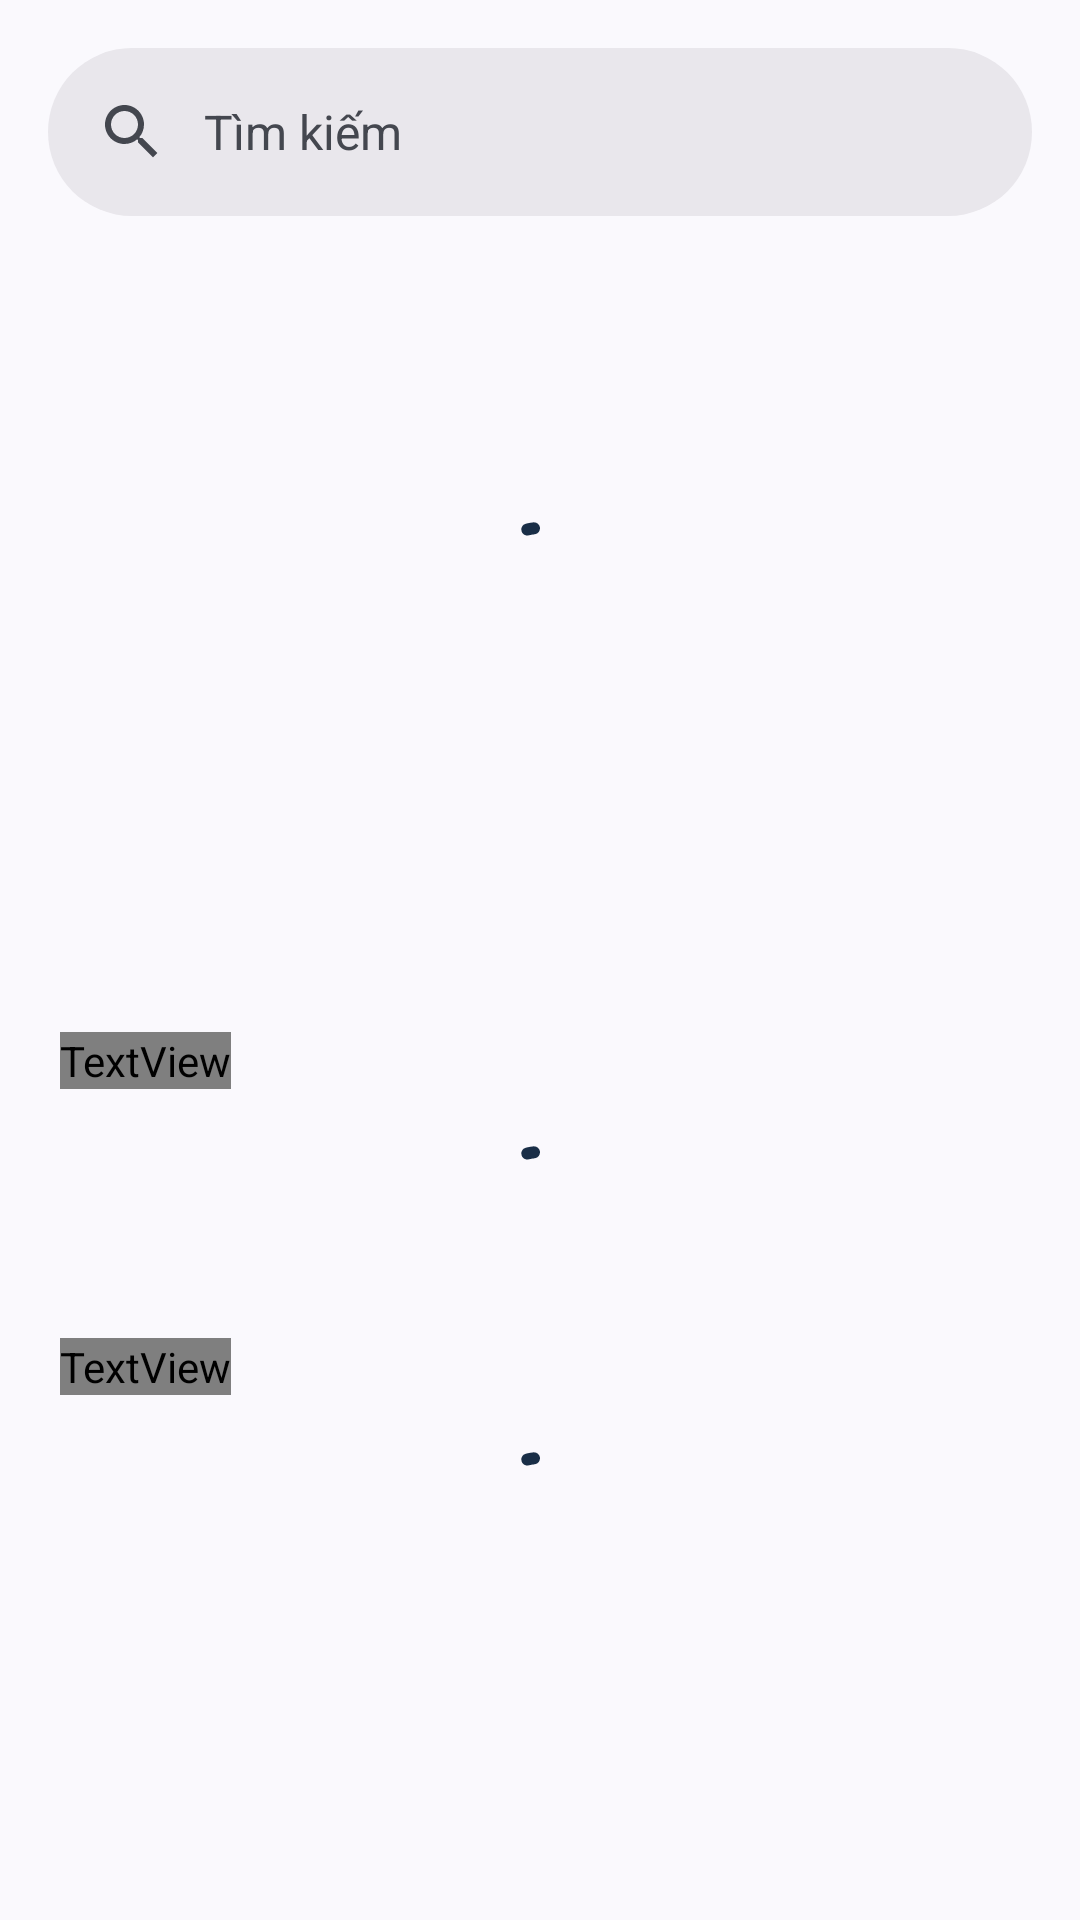

Reconstruct the res/layout file that produces this screen, plus the resources it refers to.
<!-- AndroidManifest.xml: application theme Theme.Stech -->
<!-- res/layout/fragment_home.xml -->
<?xml version="1.0" encoding="utf-8"?>
<androidx.coordinatorlayout.widget.CoordinatorLayout xmlns:android="http://schemas.android.com/apk/res/android"
    xmlns:app="http://schemas.android.com/apk/res-auto"
    xmlns:tools="http://schemas.android.com/tools"
    android:layout_width="match_parent"
    android:layout_height="match_parent"
    tools:context=".ui.home.HomeFragment">

    <androidx.core.widget.NestedScrollView
        android:layout_width="match_parent"
        android:layout_height="match_parent"
        android:paddingTop="?attr/actionBarSize"
        android:scrollbars="none"
        app:layout_behavior="@string/searchbar_scrolling_view_behavior"
        tools:ignore="PrivateResource">

        <FrameLayout
            android:layout_width="match_parent"
            android:layout_height="wrap_content">

            <com.google.android.material.progressindicator.CircularProgressIndicator
                android:id="@+id/progressbar_loading"
                android:layout_width="wrap_content"
                android:layout_height="wrap_content"
                android:layout_gravity="center_horizontal|top"
                android:layout_marginTop="50dp"
                android:indeterminate="true"
                android:visibility="gone" />

            <LinearLayout
                android:id="@+id/layout_home"
                android:layout_width="match_parent"
                android:layout_height="wrap_content"
                android:orientation="vertical">

                <FrameLayout
                    android:layout_width="match_parent"
                    android:layout_height="wrap_content"
                    android:layout_marginVertical="20dp">

                    <com.google.android.material.progressindicator.CircularProgressIndicator
                        android:id="@+id/progressbar_banner"
                        android:layout_width="wrap_content"
                        android:layout_height="wrap_content"
                        android:layout_gravity="center"
                        android:indeterminate="true"
                        android:visibility="visible" />

                    <RelativeLayout
                        android:id="@+id/layout_banner"
                        android:layout_width="match_parent"
                        android:layout_height="wrap_content"
                        android:layout_marginTop="20dp"
                        android:visibility="invisible">

                        <androidx.viewpager2.widget.ViewPager2
                            android:id="@+id/vpg_slideshow"
                            android:layout_width="match_parent"
                            android:layout_height="200dp"
                            android:paddingHorizontal="30dp" />

                        <me.relex.circleindicator.CircleIndicator3
                            android:id="@+id/indicator"
                            android:layout_width="wrap_content"
                            android:layout_height="35dp"
                            android:layout_alignParentBottom="true"
                            android:layout_centerHorizontal="true"
                            app:ci_drawable="@drawable/bg_indicator" />
                    </RelativeLayout>
                </FrameLayout>

                <TextView
                    android:layout_width="wrap_content"
                    android:layout_height="wrap_content"
                    android:layout_marginHorizontal="20dp"
                    android:layout_marginTop="20dp"
                    android:fontFamily="@font/inter_bold"
                    android:text="@string/category"
                    android:textSize="18sp" />

                <FrameLayout
                    android:layout_width="match_parent"
                    android:layout_height="wrap_content"
                    android:layout_marginTop="15dp">

                    <com.google.android.material.progressindicator.CircularProgressIndicator
                        android:id="@+id/progressbar_category"
                        android:layout_width="wrap_content"
                        android:layout_height="wrap_content"
                        android:layout_gravity="center"
                        android:indeterminate="true"
                        android:visibility="visible" />

                    <androidx.recyclerview.widget.RecyclerView
                        android:id="@+id/rcv_categories"
                        android:layout_width="match_parent"
                        android:layout_height="wrap_content"
                        android:layout_marginHorizontal="10dp"
                        android:visibility="invisible" />
                </FrameLayout>

                <TextView
                    android:layout_width="wrap_content"
                    android:layout_height="wrap_content"
                    android:layout_marginHorizontal="20dp"
                    android:layout_marginTop="20dp"
                    android:fontFamily="@font/inter_bold"
                    android:text="@string/selling_products"
                    android:textSize="18sp" />

                <FrameLayout
                    android:layout_width="match_parent"
                    android:layout_height="wrap_content"
                    android:layout_marginTop="15dp">

                    <com.google.android.material.progressindicator.CircularProgressIndicator
                        android:id="@+id/progressbar_product"
                        android:layout_width="wrap_content"
                        android:layout_height="wrap_content"
                        android:layout_gravity="center"
                        android:indeterminate="true"
                        android:visibility="visible" />

                    <androidx.recyclerview.widget.RecyclerView
                        android:id="@+id/rcv_product"
                        android:layout_width="match_parent"
                        android:layout_height="wrap_content"
                        android:visibility="invisible" />
                </FrameLayout>
            </LinearLayout>

        </FrameLayout>


    </androidx.core.widget.NestedScrollView>

    <com.google.android.material.appbar.AppBarLayout
        android:id="@+id/appbar_search"
        android:layout_width="match_parent"
        android:layout_height="wrap_content"
        android:visibility="visible">

        <com.google.android.material.search.SearchBar
            android:id="@+id/search_bar"
            android:layout_width="match_parent"
            android:layout_height="wrap_content"
            android:hint="@string/search_hint" />
    </com.google.android.material.appbar.AppBarLayout>

    <com.google.android.material.search.SearchView
        android:id="@+id/search_view_product"
        android:layout_width="match_parent"
        android:layout_height="match_parent"
        android:hint="@string/search_hint"
        app:layout_anchor="@id/search_bar">

        
        <androidx.recyclerview.widget.RecyclerView
            android:id="@+id/rcv_product_search"
            android:layout_width="match_parent"
            android:layout_height="wrap_content" />
    </com.google.android.material.search.SearchView>

</androidx.coordinatorlayout.widget.CoordinatorLayout>
<!-- resources referenced by this layout -->
<resources>
  <!-- drawable bg_indicator (drawable) -->
  <?xml version="1.0" encoding="utf-8"?>
  <shape xmlns:android="http://schemas.android.com/apk/res/android"
      android:shape="oval">
      <solid android:color="@color/big_stone" />
  
  </shape>
  <string name="category">Danh mục</string>
  <string name="search_hint">Tìm  kiếm</string>
  <string name="selling_products">Sản phẩm bán chạy</string>
  <style name="Theme.Stech" parent="Theme.Material3.DynamicColors.DayNight">
          
          <item name="colorPrimary">@color/big_stone</item>
          <item name="colorPrimaryVariant">@color/gray_500</item>
          <item name="colorOnPrimary">@color/white</item>
          
          <item name="colorSecondary">@color/teal_200</item>
          <item name="colorSecondaryVariant">@color/teal_700</item>
          <item name="colorOnSecondary">@color/black</item>
          
          <item name="android:statusBarColor">?attr/colorPrimaryVariant</item>
          
          <item name="materialCardViewStyle">@style/Widget.App.CardView</item>
          <item name="buttonStyle">@style/Widget.App.Button</item>
          <item name="checkboxStyle">@style/Widget.App.Checkbox</item>
          <item name="indicatorColor">?attr/colorPrimary</item>
          <item name="windowActionModeOverlay">true</item>
          <item name="actionModeCloseDrawable">@drawable/ic_close_24</item>
          <item name="actionBarTheme">@style/ThemeOverlay.Material3.Dark.ActionBar</item>
      </style>
  <color name="big_stone">#192e47</color>
  <color name="gray_500">#747474</color>
  <color name="white">#FFFFFFFF</color>
  <color name="teal_200">#FF03DAC5</color>
  <color name="teal_700">#FF018786</color>
  <color name="black">#FF000000</color>
  <style name="Widget.App.CardView" parent="Widget.Material3.CardView.Elevated">
          <item name="materialThemeOverlay">@style/ThemeOverlay.App.Card</item>
          <item name="shapeAppearance">@style/ShapeAppearance.App.MediumComponent</item>
      </style>
  <style name="Widget.App.Button" parent="Widget.Material3.Button">
          <item name="backgroundTint">?attr/colorPrimary</item>
      </style>
  <style name="Widget.App.Checkbox" parent="Widget.Material3.CompoundButton.CheckBox">
          <item name="buttonTint">?attr/colorPrimary</item>
      </style>
  <style name="ThemeOverlay.App.Card" parent="">
          <item name="colorPrimary">@color/big_stone</item>
          <item name="colorSecondary">@color/big_stone</item>
          <item name="colorSurface">@color/teal_200</item>
          <item name="colorOnSurfaceVariant">?attr/colorPrimary</item>
      </style>
  <style name="ShapeAppearance.App.MediumComponent" parent="ShapeAppearance.Material3.MediumComponent">
          <item name="cornerFamily">rounded</item>
          <item name="cornerSize">15dp</item>
      </style>
</resources>
